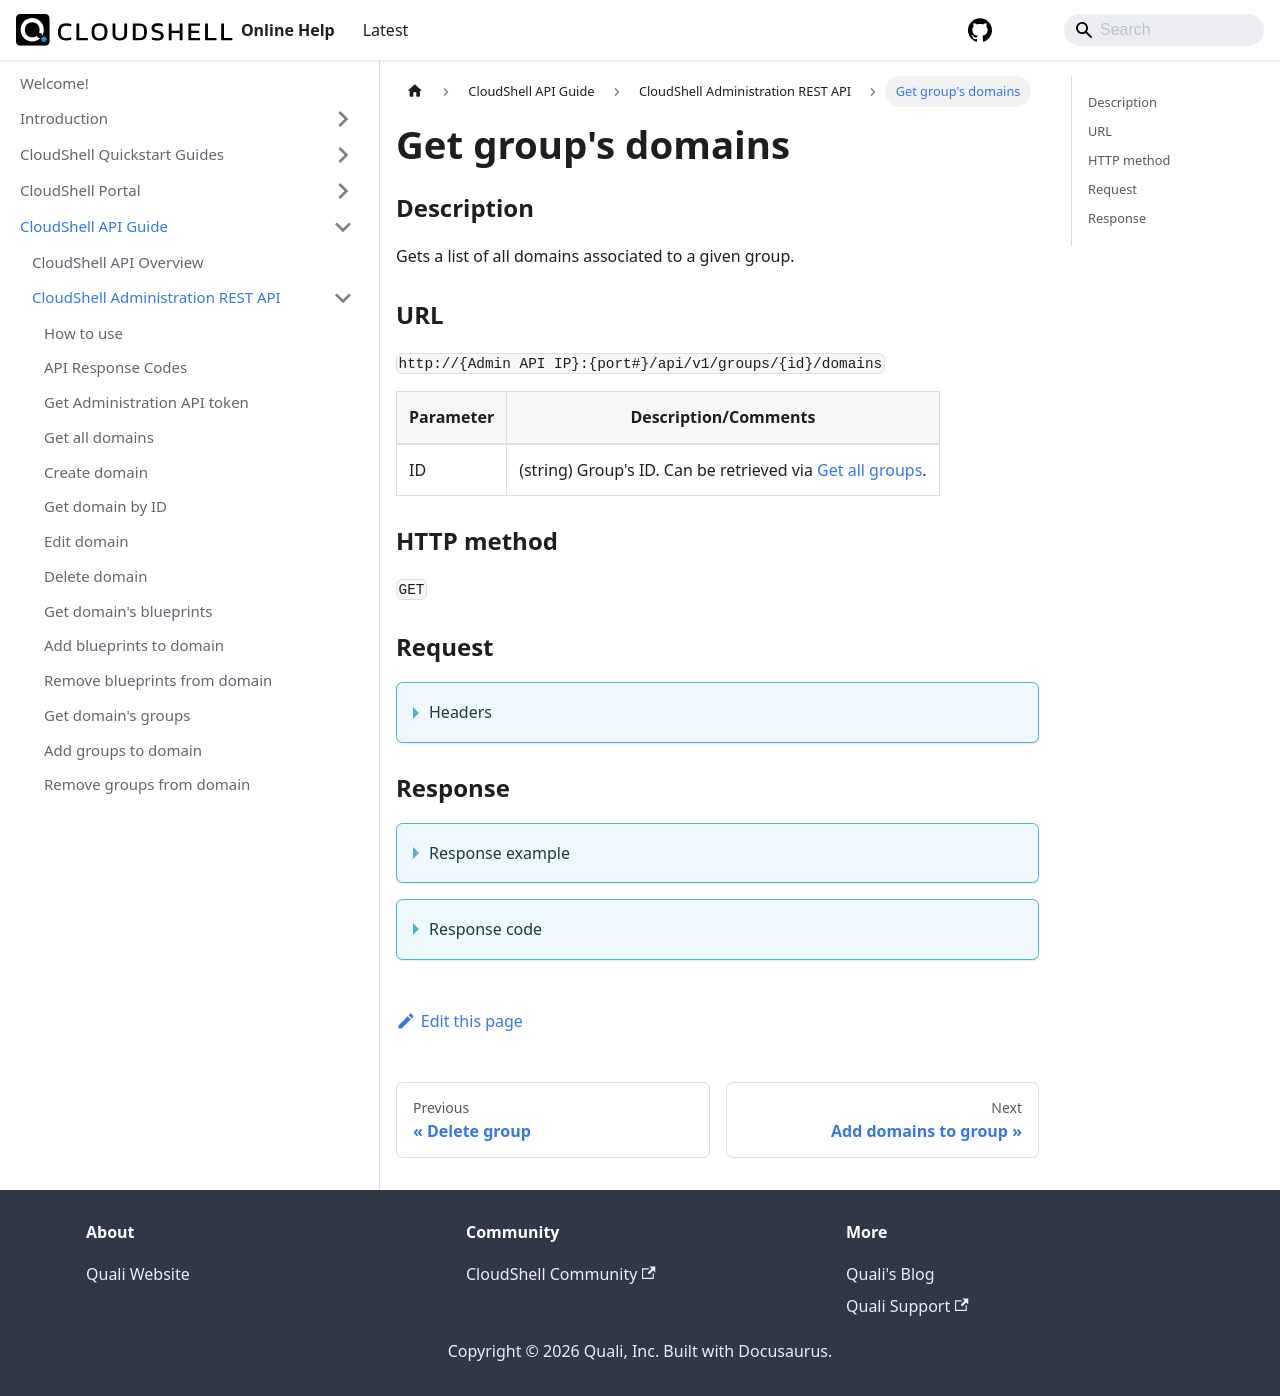

repository: QualiSystems/cloudshell-help · page: api-guide/cs-admin-rest-api/get-group-domains.html · generator: docusaurus

---
sidebar_position: 22
---

# Get group's domains

### Description

Gets a list of all domains associated to a given group.

### URL

`http://{Admin API IP}:{port#}/api/v1/groups/{id}/domains`

| Parameter | Description/Comments |
| --- | --- |
| ID | (string) Group's ID. Can be retrieved via [Get all groups](./get-all-groups.md).|

### HTTP method

`GET`

### Request

<details>
<summary>Headers</summary>

Example header format:

`Authorization: Basic <authorization token returned from the login method>`

`Content-Type: application/json`

</details>

### Response
<details>
<summary>Response example</summary>

```javascript
{
    "Domains": [
        {
            "ViewOnly": false,
            "Id": "5c966733-c496-486d-8b1a-963c13e9a103",
            "Archived": false,
            "EndTime": null,
            "LicensePoolId": null,
            "Description": "some description about this domain",
            "Name": "new domain 02"
        },
        {
            "ViewOnly": false,
            "Id": "8cd12c8d-6d40-4dfd-89da-a8d8dde00575",
            "Archived": false,
            "EndTime": null,
            "LicensePoolId": null,
            "Description": "",
            "Name": "New York"
        },
        {
            "ViewOnly": false,
            "Id": "134b19d4-6c56-491d-b765-b61191c37f78",
            "Archived": false,
            "EndTime": null,
            "LicensePoolId": null,
            "Description": "",
            "Name": "San Francisco"
        },
        {
            "ViewOnly": false,
            "Id": "dbaf480c-09f7-46d3-a2e2-e35d3e374a16",
            "Archived": false,
            "EndTime": null,
            "LicensePoolId": null,
            "Description": "A domain that includes all available resources",
            "Name": "Global"
        }
    ],
    "Cursor": null
}
```
</details>

<details>
<summary>Response code</summary>

```javascript
200 OK
```
</details>
